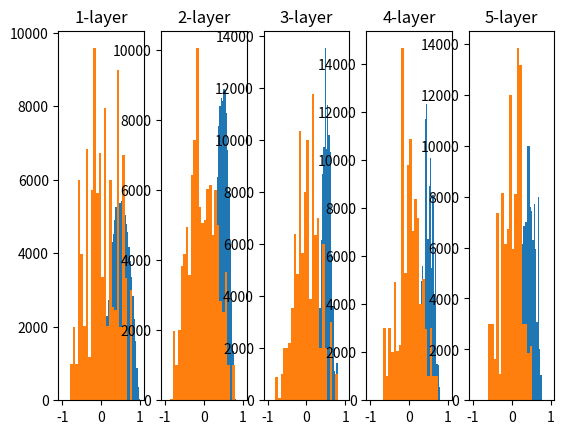

Recreate this plot in Python.
import numpy as np
import matplotlib.pyplot as plt


def sigmoid(x):
    return 1 / (1 + np.exp(-x))


x = np.random.randn(1000, 100)
node_num = 100
hidden_layer_size = 5
activations = {}

for i in range(hidden_layer_size):
    if i != 0:
        x = activations[i-1]

    # w = np.random.randn(node_num, node_num)*1
    # w = np.random.randn(node_num, node_num)*0.01
    w = np.random.randn(node_num, node_num)/np.sqrt(node_num)

    z = np.dot(x, w)
    a = sigmoid(z)
    activations[i] = a

for i, a in activations.items():
    plt.subplot(1, len(activations), i+1)
    plt.title(str(i+1)+'-layer')
    plt.hist(a.flatten(), 30, range=(0, 1))
plt.show()


# 用tanh函数
def tanh(x):
    return np.tanh(x)


# 使用tanh函数进行激活
for i in range(hidden_layer_size):
    if i != 0:
        x = activations[i-1]

    w = np.random.randn(node_num, node_num)/np.sqrt(node_num)

    z = np.dot(x, w)
    a = tanh(z)
    activations[i] = a
for i, a in activations.items():
    plt.subplot(1, len(activations), i+1)
    plt.title(str(i+1)+'-layer')
    plt.hist(a.flatten(), 30, range=(-1, 1))
plt.show()
